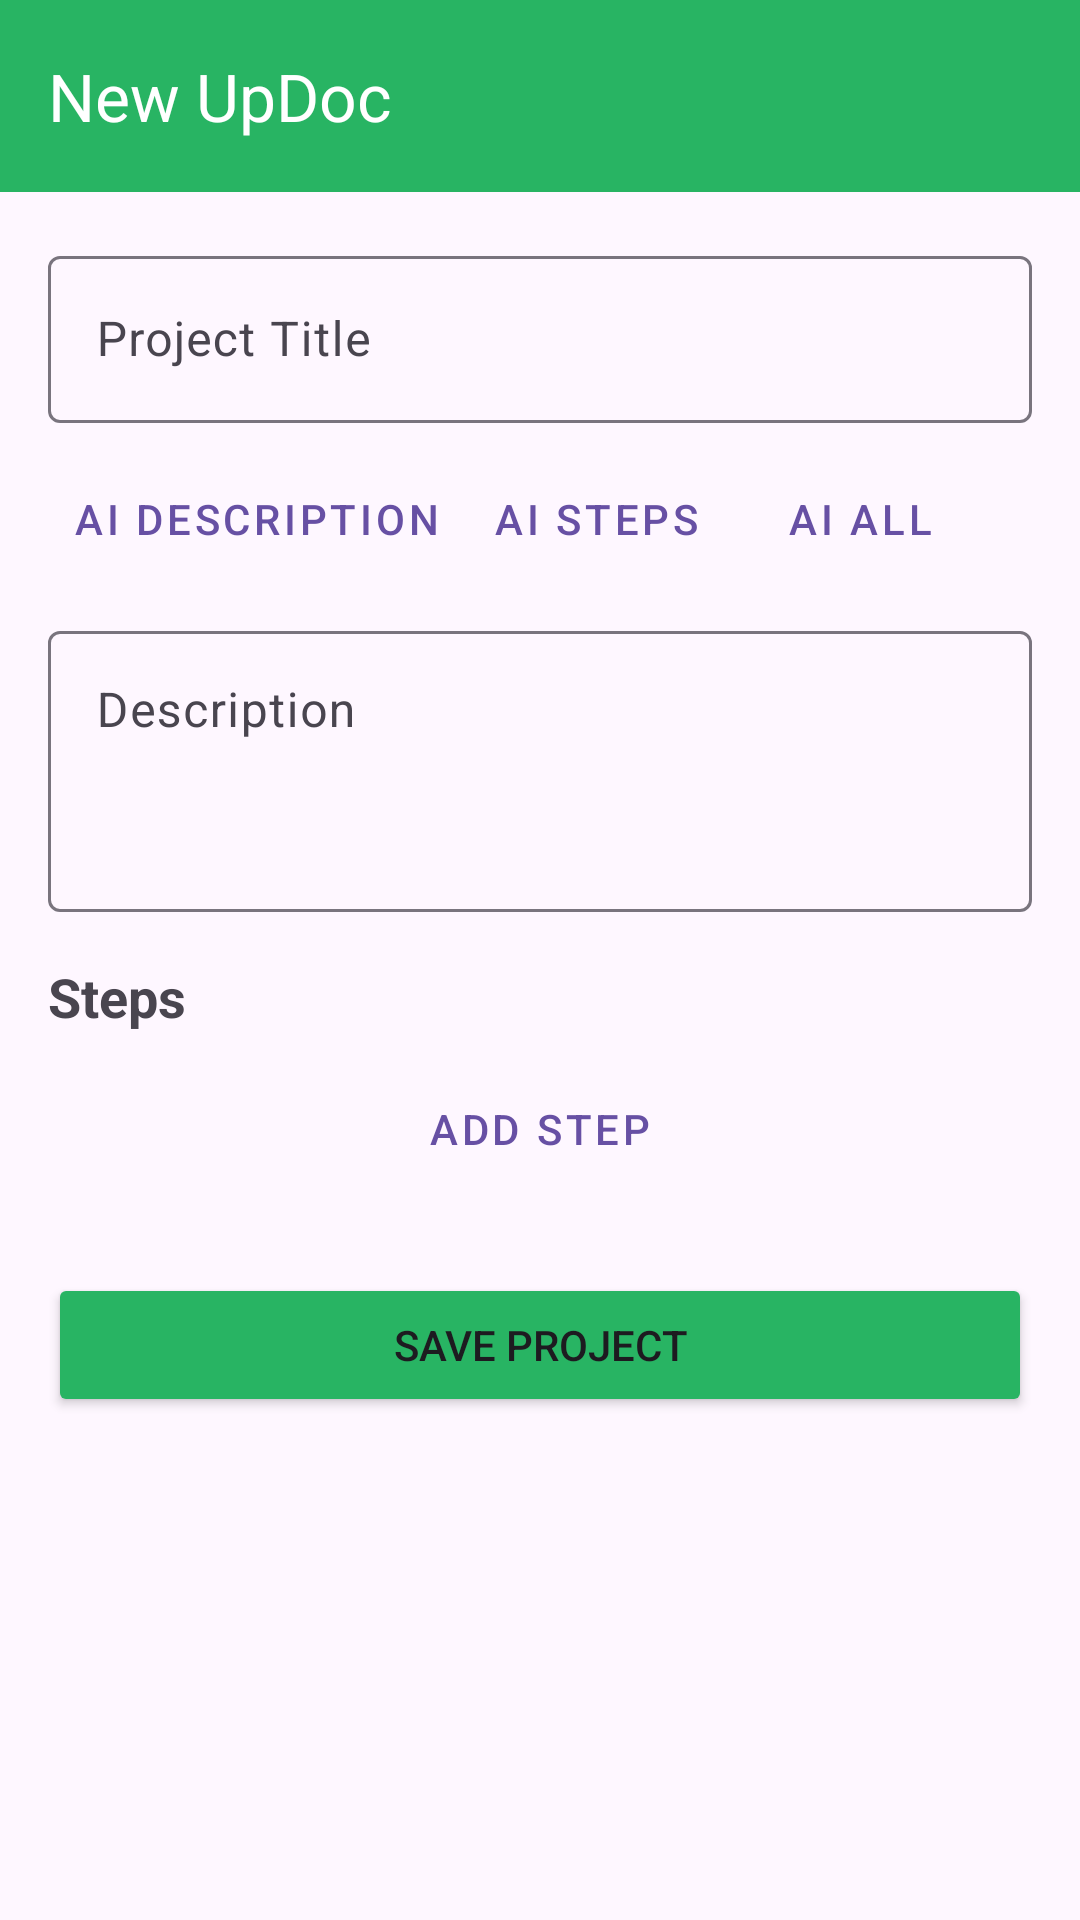

Produce the Android XML layout that renders to this screen, including the resource entries it uses.
<!-- AndroidManifest.xml: application theme Theme.UpcycleConnect -->
<!-- res/layout/activity_updoc_editor.xml -->
<?xml version="1.0" encoding="utf-8"?>
<androidx.coordinatorlayout.widget.CoordinatorLayout xmlns:android="http://schemas.android.com/apk/res/android"
    xmlns:app="http://schemas.android.com/apk/res-auto"
    xmlns:tools="http://schemas.android.com/tools"
    android:id="@+id/main"
    android:layout_width="match_parent"
    android:layout_height="match_parent"
    tools:context=".UpdocEditorActivity">

    <com.google.android.material.appbar.AppBarLayout
        android:layout_width="match_parent"
        android:layout_height="wrap_content">

        <androidx.appcompat.widget.Toolbar
            android:id="@+id/toolbar"
            android:layout_width="match_parent"
            android:layout_height="?attr/actionBarSize"
            android:background="@color/primary_green"
            app:title="@string/new_updoc_title"
            app:titleTextColor="@android:color/white" />

    </com.google.android.material.appbar.AppBarLayout>

    <androidx.core.widget.NestedScrollView
        android:layout_width="match_parent"
        android:layout_height="match_parent"
        app:layout_behavior="@string/appbar_scrolling_view_behavior">

        <LinearLayout
            android:layout_width="match_parent"
            android:layout_height="wrap_content"
            android:orientation="vertical"
            android:padding="16dp">

            <com.google.android.material.textfield.TextInputLayout
                android:layout_width="match_parent"
                android:layout_height="wrap_content"
                android:hint="@string/project_title_hint">

                <com.google.android.material.textfield.TextInputEditText
                    android:id="@+id/etTitle"
                    android:layout_width="match_parent"
                    android:layout_height="wrap_content" />
            </com.google.android.material.textfield.TextInputLayout>

            <LinearLayout
                android:layout_width="match_parent"
                android:layout_height="wrap_content"
                android:layout_marginTop="8dp"
                android:orientation="horizontal">

                <Button
                    android:id="@+id/btnGenerateDescription"
                    style="@style/Widget.MaterialComponents.Button.TextButton"
                    android:layout_width="wrap_content"
                    android:layout_height="wrap_content"
                    android:text="@string/ai_description_btn"
                    app:icon="@android:drawable/ic_menu_send" />

                <Button
                    android:id="@+id/btnSuggestSteps"
                    style="@style/Widget.MaterialComponents.Button.TextButton"
                    android:layout_width="wrap_content"
                    android:layout_height="wrap_content"
                    android:text="@string/ai_steps_btn"
                    app:icon="@android:drawable/ic_menu_send" />

                <Button
                    android:id="@+id/btnGenerateAll"
                    style="@style/Widget.MaterialComponents.Button.TextButton"
                    android:layout_width="wrap_content"
                    android:layout_height="wrap_content"
                    android:text="@string/ai_all_btn"
                    app:icon="@android:drawable/ic_menu_send" />
            </LinearLayout>

            <com.google.android.material.textfield.TextInputLayout
                android:layout_width="match_parent"
                android:layout_height="wrap_content"
                android:layout_marginTop="8dp"
                android:hint="@string/description_hint">

                <com.google.android.material.textfield.TextInputEditText
                    android:id="@+id/etDescription"
                    android:layout_width="match_parent"
                    android:layout_height="wrap_content"
                    android:gravity="top"
                    android:inputType="textMultiLine"
                    android:minLines="3" />
            </com.google.android.material.textfield.TextInputLayout>

            <TextView
                android:layout_width="match_parent"
                android:layout_height="wrap_content"
                android:layout_marginTop="16dp"
                android:text="@string/steps_label"
                android:textSize="18sp"
                android:textStyle="bold" />

            <LinearLayout
                android:id="@+id/stepsContainer"
                android:layout_width="match_parent"
                android:layout_height="wrap_content"
                android:orientation="vertical" />

            <Button
                android:id="@+id/btnAddStep"
                style="@style/Widget.MaterialComponents.Button.OutlinedButton"
                android:layout_width="match_parent"
                android:layout_height="wrap_content"
                android:layout_marginTop="8dp"
                android:text="@string/add_step_btn" />

            <Button
                android:id="@+id/btnSave"
                android:layout_width="match_parent"
                android:layout_height="wrap_content"
                android:layout_marginTop="24dp"
                android:backgroundTint="@color/primary_green"
                android:text="@string/save_project_btn" />

        </LinearLayout>
    </androidx.core.widget.NestedScrollView>

    <ProgressBar
        android:id="@+id/progressBar"
        android:layout_width="wrap_content"
        android:layout_height="wrap_content"
        android:layout_gravity="center"
        android:visibility="gone" />

</androidx.coordinatorlayout.widget.CoordinatorLayout>
<!-- resources referenced by this layout -->
<resources>
  <color name="primary_green">#28B463</color>
  <string name="add_step_btn">Add Step</string>
  <string name="ai_all_btn">AI All</string>
  <string name="ai_description_btn">AI Description</string>
  <string name="ai_steps_btn">AI Steps</string>
  <string name="description_hint">Description</string>
  <string name="new_updoc_title">New UpDoc</string>
  <string name="project_title_hint">Project Title</string>
  <string name="save_project_btn">Save Project</string>
  <string name="steps_label">Steps</string>
  <style name="Theme.UpcycleConnect" parent="Base.Theme.UpcycleConnect" />
  <style name="Base.Theme.UpcycleConnect" parent="Theme.Material3.Light.NoActionBar">
          
          
      </style>
</resources>
